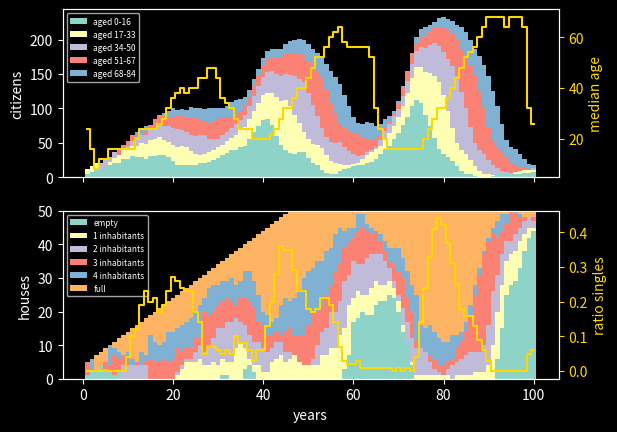

The script that saved this image:
"""
Simulation of demographic development in Banished

[redacted]
"""

import statistics
import random
import matplotlib.pyplot as plt
import numpy as np

#------------------------------------------------------------------------------
# parameters

parameters = dict(
    Years         = 100 ,   # length of simulation
    InitialAdults = 8  ,
    InitialAge    = 20 ,
    MarryingAge   = 16 ,
    MaxParentAge  = 40 ,
    DyingAge      = 80 ,
    InitialHouses = 4  ,
    HousesPerYear = 1  ,
    MaxHouses     = 50 ,
    HouseCapacity = 5  ,
    AgingPerYear  = 4  ,
    StatsAgeRange = 17 ,    # size of age groups in years for statistics
    Random        = False   # randomness for sex and start age
    )

#------------------------------------------------------------------------------
# classes

class human():
    def __init__(self, age = 0, female = None ):
        self.age    = age
        if female == None:
            female = bool(random.randint(0,1))  # random default initiated only once
        self.female = female
        self.house  = None
        self.spouse = None


class population():
    def __init__(self, InitialAdults = 8, InitialAge = 20, Random = False):
        if Random:
            self.citizens = { human( age = InitialAge + random.randint(0,10) ) for n in range(InitialAdults) }
        else:
            self.citizens = { human( age = InitialAge, female = bool(n % 2) )  for n in range(InitialAdults) }
            self.femaleSwitch = True
            
    def aging(self, DyingAge = 80, AgingPerYear = 4):
        for citizen in self.citizens:
            citizen.age += AgingPerYear
        dying = { citizen for citizen in self.citizens if citizen.age >= DyingAge }
        self.citizens -= dying
        for citizen in dying:
            if citizen.house != None:
                citizen.house.inhabitants.remove(citizen)

    def offspring(self, MarryingAge = 16, MaxParentAge = 40, HouseCapacity = 5, Random = False):
        marriedwomen = { citizen for citizen in self.citizens if citizen.female
                        and citizen.spouse != None }
        for woman in marriedwomen:
            if ( woman.house == woman.spouse.house
                and min(woman.age, woman.spouse.age) >= MarryingAge
                and max(woman.age, woman.spouse.age) <= MaxParentAge
                and len(woman.house.inhabitants)     <  HouseCapacity ):
                    if Random:
                        Newborn = human()   # sex random
                    else:
                        Newborn = human(female = self.femaleSwitch)
                        self.femaleSwitch = not self.femaleSwitch     # sex alternating
                    self.citizens.add(Newborn)
                    Newborn.house = woman.house
                    woman.house.inhabitants.add(Newborn)
    
    def getPopulationStatistics(self, StatsAgeRange = 17, DyingAge = 80):
        ageList = [ citizen.age for citizen in self.citizens ]
        stats = {'citizens' : len(self.citizens) }
        if stats['citizens'] > 0:
            stats['citizens age groups'] = []
            for age in range(0, DyingAge + 1, StatsAgeRange ):
                stats['citizens age groups'].append( len( { citizen for citizen in self.citizens
                      if  citizen.age >= age
                      and citizen.age <  age + StatsAgeRange } ) )
            stats['average age']   = round( sum(ageList) / stats['citizens'] )
            stats['median age']    = round( statistics.median(ageList) )
            stats['ratio females'] = round( len( { citizen for citizen in self.citizens if citizen.female } ) / stats['citizens'] , 2)
            stats['ratio singles'] = round( len( findSingles(self.citizens) ) / stats['citizens'], 2)
        else:
            stats['citizens age groups'] = [0 for age in range(0, DyingAge+1, StatsAgeRange) ]
            stats['average age']   = 0
            stats['median age']    = 0
            stats['ratio females'] = 0
            stats['ratio singles'] = 0
        return stats


class home():
    def __init__(self):
        self.inhabitants = set()

#------------------------------------------------------------------------------
# functions

def findSingles(group):
    return { citizen for citizen in group if citizen.spouse == None
            and citizen.age >= parameters['MarryingAge']
            and citizen.age <  parameters['MaxParentAge'] }


def fillingHouses(houses, population):
    emptyHouses = { house for house in houses if len(house.inhabitants) == 0 }

    # marry (if empty house is available)
    singles     = findSingles(population)
    singlewomen = { citizen for citizen in singles if citizen.female }
    for n in range(len(singlewomen)-len(emptyHouses)):
        singlewomen.pop()   # only as much marriages as empty houses
    singlemen = singles - singlewomen
    for woman in singlewomen:
        if len(singlemen) > 0:
            woman.spouse = singlemen.pop()
            woman.spouse.spouse = woman     # update husband's spouse

    # couples move into empty houses
    marriedMovingWomen = singlewomen - findSingles(singlewomen)
    for woman in marriedMovingWomen:
        if len(emptyHouses) > 0:
            newhouse = emptyHouses.pop()    # 1 house for several citizen
            for citizen in {woman, woman.spouse}:
                if citizen.house != None:
                    citizen.house.inhabitants.remove(citizen)   # moving out
                newhouse.inhabitants.add(citizen)               # moving in
                citizen.house = newhouse


def getHouseStatistics(houses):
    if len(houses) > 0:
        stats = {'inhabitants groups' : [] }
        for inhabitants in range( parameters['HouseCapacity']+1 ):
            stats['inhabitants groups'].append( len( { house for house in houses
                  if  len(house.inhabitants) >= inhabitants
                  and len(house.inhabitants) <  inhabitants + 1 } ) )
        stats['average inhabitants'] = round( sum([ len(house.inhabitants) for house in houses ]) / len(houses) , 1)
    else:
        stats['inhabitants groups']  = [0 for inhabitants in range(0, parameters['HouseCapacity']) ]
        stats['average inhabitants'] = 0
    return stats

#------------------------------------------------------------------------------
# initialisation

population = population(parameters['InitialAdults'], parameters['InitialAge'], parameters['Random'])

houses     = { home() for n in range(parameters['InitialHouses']) }

#------------------------------------------------------------------------------
# simulation

statsPopulation = []
statsHouses     = []

for year in range(1, parameters['Years'] + 1):

    if len(houses) < parameters['MaxHouses']:
        houses.update( { home() for n in range(parameters['HousesPerYear']) } )

    population.aging(parameters['DyingAge'], parameters['AgingPerYear'])

    fillingHouses(houses, population.citizens)

    population.offspring(parameters['MarryingAge'], parameters['MaxParentAge'], parameters['HouseCapacity'], parameters['Random'])
    
    statsPopulation.append( population.getPopulationStatistics(parameters['StatsAgeRange'],parameters['DyingAge']) )
    statsHouses.append( getHouseStatistics(houses) )

#------------------------------------------------------------------------------
#%% results

print(statsPopulation[-1])
print(statsHouses[-1])


plt.close('all')
plt.style.use('dark_background')


fig, (ax1, ax3) = plt.subplots(2, 1, sharex=True)

years = range(1, len(statsPopulation)+1)




Demographics = np.zeros([len(statsPopulation[-1]['citizens age groups']), len(statsPopulation)])
for n in range(len(statsPopulation[-1]['citizens age groups'])):
    Demographics[n,:] = [stat['citizens age groups'][n] for stat in statsPopulation]

ax1.bar(years, Demographics[0,:], width = 1,
        label = 'aged 0-' + str(parameters['StatsAgeRange'] - 1) )
for n in range(1, len(statsPopulation[-1]['citizens age groups'])):
    ax1.bar(years, Demographics[n,:], width = 1,
            bottom = sum(Demographics[:n,:]),
            label = 'aged ' + str(parameters['StatsAgeRange']*n) + '-' + str(parameters['StatsAgeRange']*(n+1)-1) )

ax1.legend(loc='upper left', prop={'size': 6})
ax1.set_ylabel('citizens')


ax2 = ax1.twinx()

ax2.step(years, [stat['median age'] for stat in statsPopulation], where='mid', color='gold')

ax2.set_ylabel('median age', color='gold')
ax2.tick_params(axis='y', colors='gold')




Inhabitants = np.zeros([len(statsHouses[-1]['inhabitants groups']), len(statsHouses)])
for n in range(len(statsHouses[-1]['inhabitants groups'])):
    Inhabitants[n,:] = [stat['inhabitants groups'][n] for stat in statsHouses]

ax3.bar(years, Inhabitants[0,:], width = 1, label = 'empty' )
for n in range(1, len(statsHouses[-1]['inhabitants groups'])-1 ):
    ax3.bar(years, Inhabitants[n,:], width = 1,
            bottom = sum(Inhabitants[:n,:]), label = str(n) + ' inhabitants' )
ax3.bar(years, Inhabitants[-1,:], width = 1,
        bottom = sum(Inhabitants[:-1,:]), label = 'full' )

ax3.legend(loc='upper left', prop={'size': 6})
ax3.set_xlabel('years')
ax3.set_ylabel('houses')


ax4 = ax3.twinx()

ax4.step(years, [stat['ratio singles'] for stat in statsPopulation], where='mid', color='gold')

ax4.set_ylabel('ratio singles', color='gold')
ax4.tick_params(axis='y', colors='gold')




plt.show()
# plt.savefig('result_deterministic.png', transparent=False)